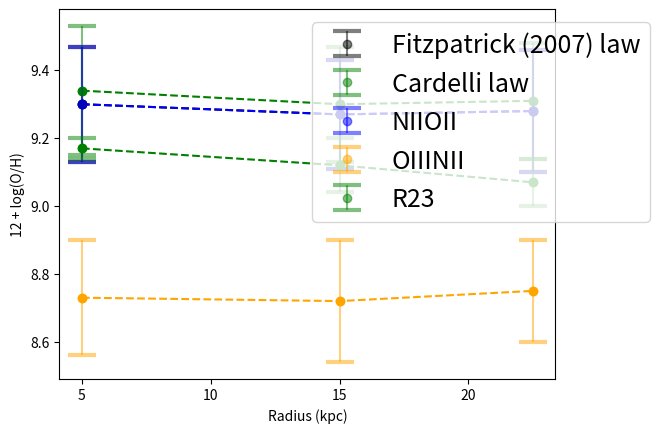

Source code (Python):
import matplotlib.pyplot as plt

# Data points
x = [5, 15, 22.5]
y_N2_extinction = [9.30, 9.27, 9.28]
y_N2_cardelli = [9.34, 9.30, 9.31]

# Uncertainties
y_err_extinction = [0.17, 0.16, 0.18]
y_err_cardelli = [0.19, 0.17, 0.17]

plt.errorbar(x, y_N2_extinction, yerr=y_err_extinction, fmt='o', capsize=10,
             alpha=0.5, c='k', label='Fitzpatrick (2007) law', capthick=3)
plt.errorbar(x, y_N2_cardelli, yerr=y_err_cardelli, fmt='o', capsize=10,
             alpha=0.5, c='green', label='Cardelli law', capthick=3)

plt.plot(x, y_N2_extinction, marker='o', c='k', ls='--')
plt.plot(x, y_N2_cardelli, marker='o', c='green', ls='--')

plt.xlabel('Radius (kpc)')
plt.ylabel('12 + log(O/H)')

plt.legend()
plt.show()

#%%
plt.rcParams["figure.figsize"] = (12,8)
plt.rcParams.update({'font.size': 18})
# Data points
x = [5, 15, 22.5]
y_NIIOII = [9.30, 9.27, 9.28]
y_OIIINII = [8.73, 8.72, 8.75]
y_R23 = [9.17, 9.12, 9.07]

# Uncertainties
y_err_NIIOII = [0.17, 0.16, 0.18]
y_err_OIIINII = [0.17, 0.18, 0.15]
y_err_R23 = [0.03, 0.08, 0.07]

plt.errorbar(x, y_NIIOII, yerr=y_err_NIIOII, fmt='o', capsize=10,
             alpha=0.5, c='blue', label='NIIOII', capthick=3)
plt.errorbar(x, y_OIIINII, yerr=y_err_OIIINII, fmt='o', capsize=10,
             alpha=0.5, c='orange', label='OIIINII', capthick=3)
plt.errorbar(x, y_R23, yerr=y_err_R23, fmt='o', capsize=10,
             alpha=0.5, c='green', label='R23', capthick=3)

plt.plot(x, y_NIIOII, marker='o', c='blue', ls='--')
plt.plot(x, y_OIIINII, marker='o', c='orange', ls='--')
plt.plot(x, y_R23, marker='o', c='green', ls='--')

plt.xlabel('Radius (kpc)')
plt.ylabel('12 + log(O/H)')

plt.legend(loc='upper center', bbox_to_anchor=(0.85, 1))
plt.show()